Labelled photos from "SPBDD-Sugarcane-Pokkah-Boeng-Dataset", an image-classification folder in Shukichi/SPBDD-Sugarcane-Pokkah-Boeng-Dataset. The possible labels are: healthy, mild, moderate, severe.

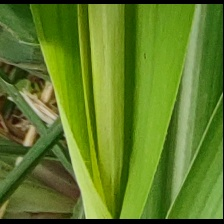
Label: mild

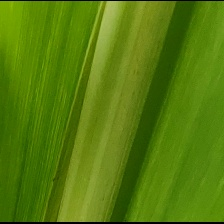
Label: mild

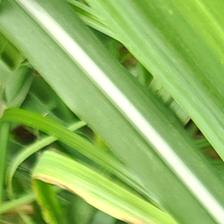
Label: healthy

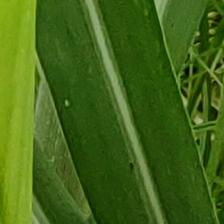
Label: healthy

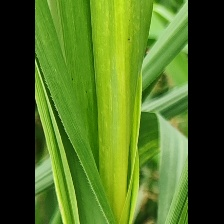
Label: mild

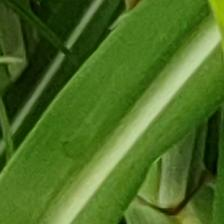
Label: healthy
